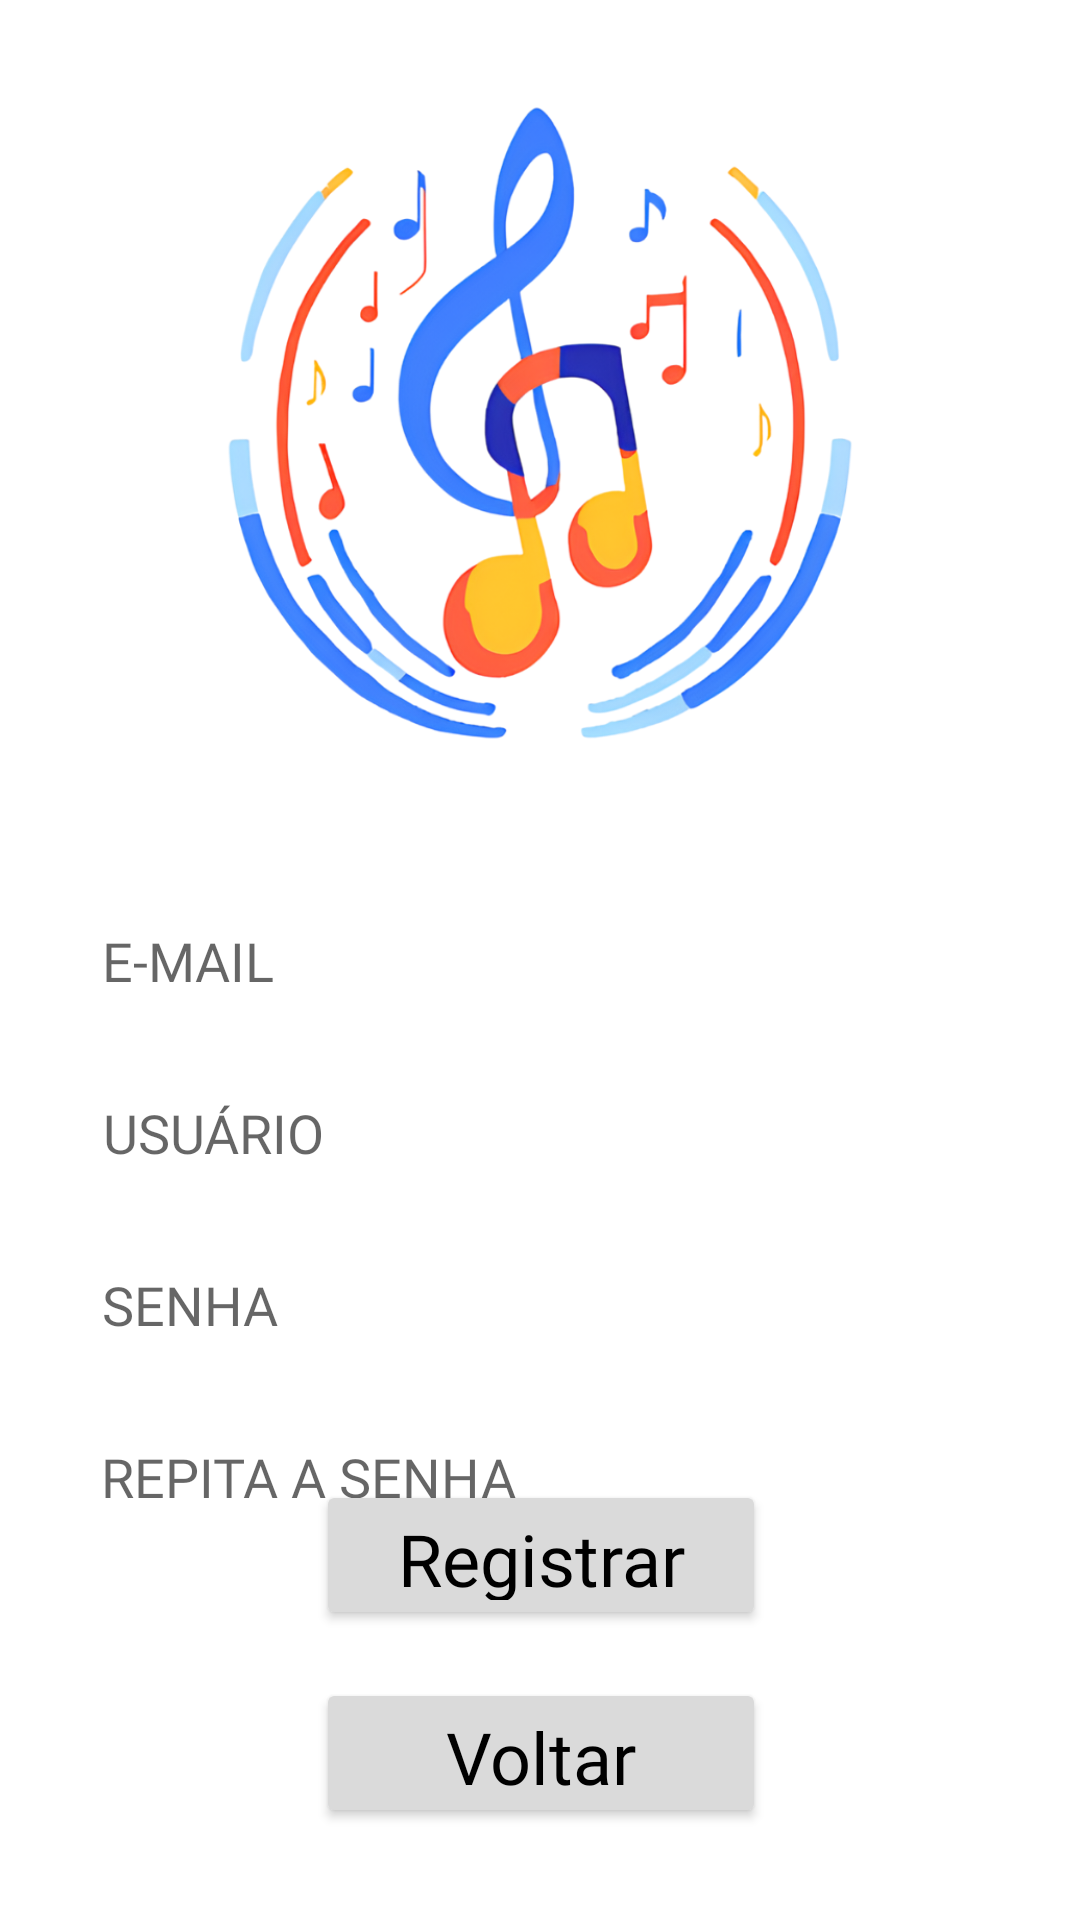

Write the Android layout XML for this screen, with the resource values it uses.
<!-- AndroidManifest.xml: application theme Theme.ATaverna -->
<!-- res/layout/tela_registro.xml -->
<?xml version="1.0" encoding="utf-8"?>
<androidx.constraintlayout.widget.ConstraintLayout xmlns:android="http://schemas.android.com/apk/res/android"
    xmlns:app="http://schemas.android.com/apk/res-auto"
    xmlns:tools="http://schemas.android.com/tools"
    android:id="@+id/ctrlayout"
    android:layout_width="match_parent"
    android:layout_height="match_parent">

    <ImageView
        android:id="@+id/bkgTelaPrincipal5"
        android:layout_width="match_parent"
        android:layout_height="match_parent"
        app:layout_constraintBottom_toBottomOf="parent"
        app:layout_constraintEnd_toEndOf="parent"
        app:layout_constraintHorizontal_bias="0.0"
        app:layout_constraintStart_toStartOf="parent"
        app:layout_constraintTop_toTopOf="parent"
        app:layout_constraintVertical_bias="0.0"
        app:srcCompat="@drawable/container_ranking_rectangle" />

    <EditText
        android:id="@+id/edtSenha2"
        android:layout_width="300dp"
        android:layout_height="wrap_content"
        android:layout_marginTop="16dp"
        android:backgroundTint="@color/white"
        android:ems="10"
        android:fontFamily="@font/gemunu_libre_bold"
        android:hint="REPITA A SENHA"
        android:inputType="textPassword"
        app:layout_constraintEnd_toEndOf="parent"
        app:layout_constraintHorizontal_bias="0.495"
        app:layout_constraintStart_toStartOf="parent"
        app:layout_constraintTop_toBottomOf="@+id/edtSenha" />

    <Button
        android:id="@+id/btn_registrar"
        android:layout_width="150dp"
        android:layout_height="50dp"
        android:backgroundTint="#DADADA"
        android:fontFamily="@font/gemunu_libre_bold"
        android:text="Registrar"
        android:textAllCaps="false"
        android:textColor="@color/black"
        android:textSize="24sp"
        app:iconSize="24dp"
        app:iconTint="@color/white"
        app:iconTintMode="multiply"
        app:layout_constraintBottom_toBottomOf="@+id/bkgTelaPrincipal5"
        app:layout_constraintEnd_toEndOf="parent"
        app:layout_constraintHorizontal_bias="0.501"
        app:layout_constraintStart_toStartOf="parent"
        app:layout_constraintTop_toBottomOf="@+id/edtUsuario" />

    <Button
        android:id="@+id/btn_voltar"
        android:layout_width="150dp"
        android:layout_height="50dp"
        android:layout_marginTop="16dp"
        android:backgroundTint="#DADADA"
        android:fontFamily="@font/gemunu_libre_bold"
        android:text="Voltar"
        android:textAllCaps="false"
        android:textColor="@color/black"
        android:textSize="24sp"
        app:iconSize="24dp"
        app:iconTint="@color/white"
        app:iconTintMode="multiply"
        app:layout_constraintEnd_toEndOf="parent"
        app:layout_constraintHorizontal_bias="0.501"
        app:layout_constraintStart_toStartOf="parent"
        app:layout_constraintTop_toBottomOf="@+id/btn_registrar" />

    <ImageView
        android:id="@+id/image_design_sem_nome3"
        android:layout_width="0dp"
        android:layout_height="250dp"
        android:layout_marginTop="16dp"
        android:scaleType="centerInside"
        android:src="@drawable/image_design_sem_nome"
        app:layout_constraintEnd_toEndOf="parent"
        app:layout_constraintHorizontal_bias="0.0"
        app:layout_constraintStart_toStartOf="parent"
        app:layout_constraintTop_toTopOf="parent" />

    <EditText
        android:id="@+id/edtLogin"
        android:layout_width="300dp"
        android:layout_height="wrap_content"
        android:layout_marginTop="32dp"
        android:backgroundTint="@color/white"
        android:ems="10"
        android:fontFamily="@font/gemunu_libre_bold"
        android:hint="E-MAIL"
        android:inputType="textEmailAddress"
        android:textColor="@color/white"
        app:layout_constraintEnd_toEndOf="parent"
        app:layout_constraintStart_toStartOf="parent"
        app:layout_constraintTop_toBottomOf="@+id/image_design_sem_nome3" />

    <EditText
        android:id="@+id/edtUsuario"
        android:layout_width="300dp"
        android:layout_height="wrap_content"
        android:layout_marginTop="16dp"
        android:backgroundTint="@color/white"
        android:ems="10"
        android:fontFamily="@font/gemunu_libre_bold"
        android:hint="USUÁRIO"
        android:inputType="text"
        app:layout_constraintEnd_toEndOf="parent"
        app:layout_constraintHorizontal_bias="0.504"
        app:layout_constraintStart_toStartOf="@+id/bkgTelaPrincipal5"
        app:layout_constraintTop_toBottomOf="@+id/edtLogin" />

    <EditText
        android:id="@+id/edtSenha"
        android:layout_width="300dp"
        android:layout_height="wrap_content"
        android:layout_marginTop="16dp"
        android:backgroundTint="@color/white"
        android:ems="10"
        android:fontFamily="@font/gemunu_libre_bold"
        android:hint="SENHA"
        android:inputType="textPassword"
        app:layout_constraintEnd_toEndOf="parent"
        app:layout_constraintStart_toStartOf="parent"
        app:layout_constraintTop_toBottomOf="@+id/edtUsuario" />
</androidx.constraintlayout.widget.ConstraintLayout>
<!-- resources referenced by this layout -->
<resources>
  <!-- drawable image_design_sem_nome: png bitmap (drawable, 235023 bytes) -->
  <style name="Theme.ATaverna" parent="Theme.MaterialComponents.DayNight.NoActionBar">
          
          <item name="colorPrimary">@color/purple_500</item>
          <item name="colorPrimaryVariant">@color/purple_700</item>
          <item name="colorOnPrimary">@color/white</item>
          
          <item name="colorSecondary">@color/teal_200</item>
          <item name="colorSecondaryVariant">@color/teal_700</item>
          <item name="colorOnSecondary">@color/black</item>
          
          <item name="android:statusBarColor">?attr/colorPrimaryVariant</item>
          
      </style>
  <!-- not gathered from this repository: default colours our renderer supplied (Android Studio template values) -->
  <color name="purple_500">#FF6200EE</color>
  <color name="purple_700">#FF3700B3</color>
  <color name="teal_200">#FF03DAC5</color>
  <color name="teal_700">#FF018786</color>
  <color name="black">#FF000000</color>
  <color name="white">#FFFFFFFF</color>
</resources>
